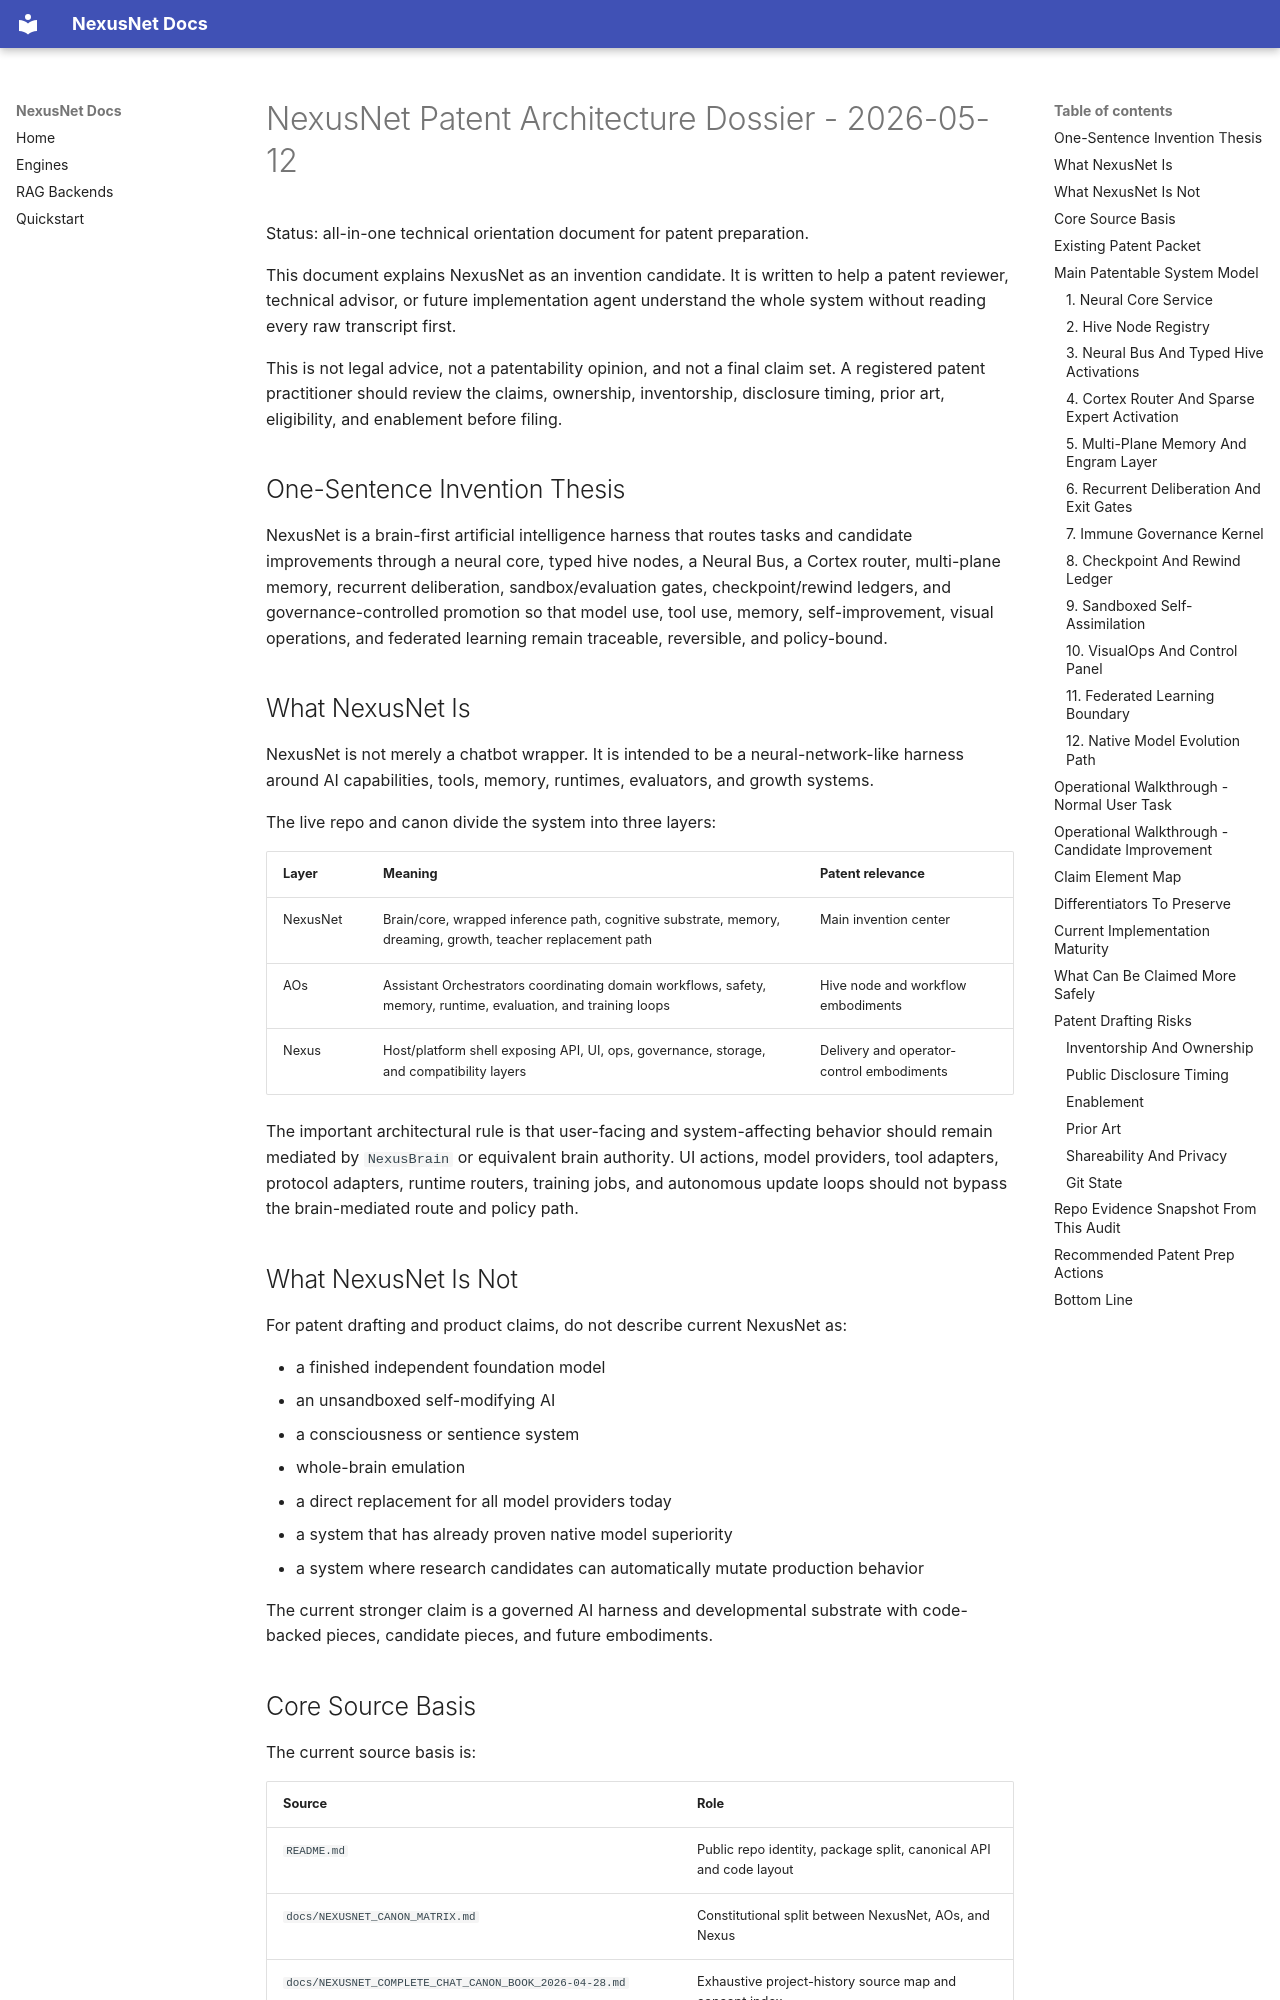

repository: Zevas1993/NexusNet · page: NEXUSNET_PATENT_ARCHITECTURE_DOSSIER_2026-05-12/index.html · generator: mkdocs

# NexusNet Patent Architecture Dossier - 2026-05-12

Status: all-in-one technical orientation document for patent preparation.

This document explains NexusNet as an invention candidate. It is written to help a patent reviewer, technical advisor, or future implementation agent understand the whole system without reading every raw transcript first.

This is not legal advice, not a patentability opinion, and not a final claim set. A registered patent practitioner should review the claims, ownership, inventorship, disclosure timing, prior art, eligibility, and enablement before filing.

## One-Sentence Invention Thesis

NexusNet is a brain-first artificial intelligence harness that routes tasks and candidate improvements through a neural core, typed hive nodes, a Neural Bus, a Cortex router, multi-plane memory, recurrent deliberation, sandbox/evaluation gates, checkpoint/rewind ledgers, and governance-controlled promotion so that model use, tool use, memory, self-improvement, visual operations, and federated learning remain traceable, reversible, and policy-bound.

## What NexusNet Is

NexusNet is not merely a chatbot wrapper. It is intended to be a neural-network-like harness around AI capabilities, tools, memory, runtimes, evaluators, and growth systems.

The live repo and canon divide the system into three layers:

| Layer | Meaning | Patent relevance |
| --- | --- | --- |
| NexusNet | Brain/core, wrapped inference path, cognitive substrate, memory, dreaming, growth, teacher replacement path | Main invention center |
| AOs | Assistant Orchestrators coordinating domain workflows, safety, memory, runtime, evaluation, and training loops | Hive node and workflow embodiments |
| Nexus | Host/platform shell exposing API, UI, ops, governance, storage, and compatibility layers | Delivery and operator-control embodiments |

The important architectural rule is that user-facing and system-affecting behavior should remain mediated by `NexusBrain` or equivalent brain authority. UI actions, model providers, tool adapters, protocol adapters, runtime routers, training jobs, and autonomous update loops should not bypass the brain-mediated route and policy path.

## What NexusNet Is Not

For patent drafting and product claims, do not describe current NexusNet as:

- a finished independent foundation model
- an unsandboxed self-modifying AI
- a consciousness or sentience system
- whole-brain emulation
- a direct replacement for all model providers today
- a system that has already proven native model superiority
- a system where research candidates can automatically mutate production behavior

The current stronger claim is a governed AI harness and developmental substrate with code-backed pieces, candidate pieces, and future embodiments.
